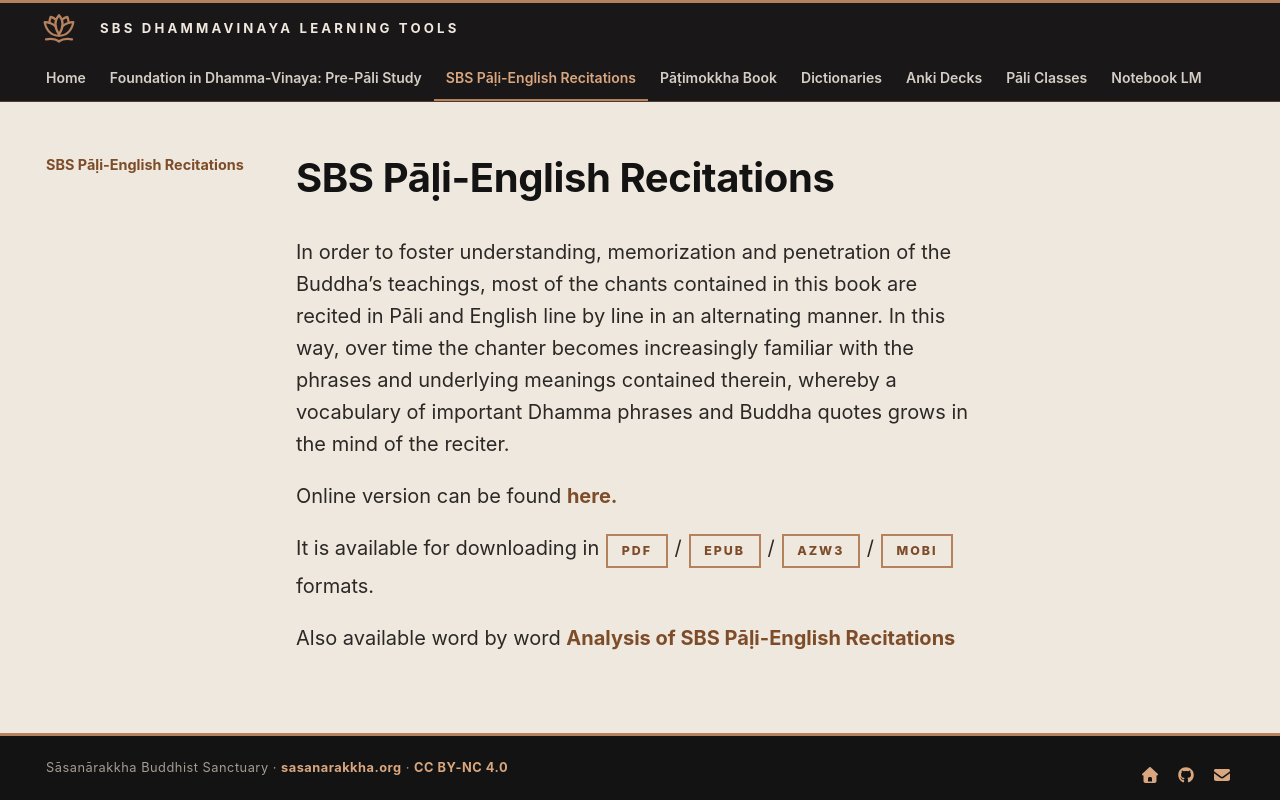

repository: sasanarakkha/study-tools · page: 2-sbs-book/index.html · generator: mkdocs

# SBS Pāḷi-English Recitations

In order to foster understanding, memorization and penetration of the Buddha’s teachings, most of the chants contained in this book are recited in Pāli and English line by line in an alternating manner. In this way, over time the chanter becomes increasingly familiar with the phrases and underlying meanings contained therein, whereby a vocabulary of important Dhamma phrases and Buddha quotes grows in the mind of the reciter.

Online version can be found [here.](https://sasanarakkha.org/2019/09/08/sbs-pali-english-recitations/)

It is available for downloading in [pdf](https://github.com/sasanarakkha/pali-english-recitations/releases/latest/download/SBS_Pali-English_Recitations.pdf) / [epub](https://github.com/sasanarakkha/pali-english-recitations/releases/latest/download/SBS_Pali-English_Recitations.epub) / [azw3](https://github.com/sasanarakkha/pali-english-recitations/releases/latest/download/SBS_Pali-English_Recitations.azw3) / [mobi](https://github.com/sasanarakkha/pali-english-recitations/releases/latest/download/SBS_Pali-English_Recitations.mobi) formats.

Also available word by word [Analysis of SBS Pāḷi-English Recitations](6-pali-class/sbs-per-analysis.md)
